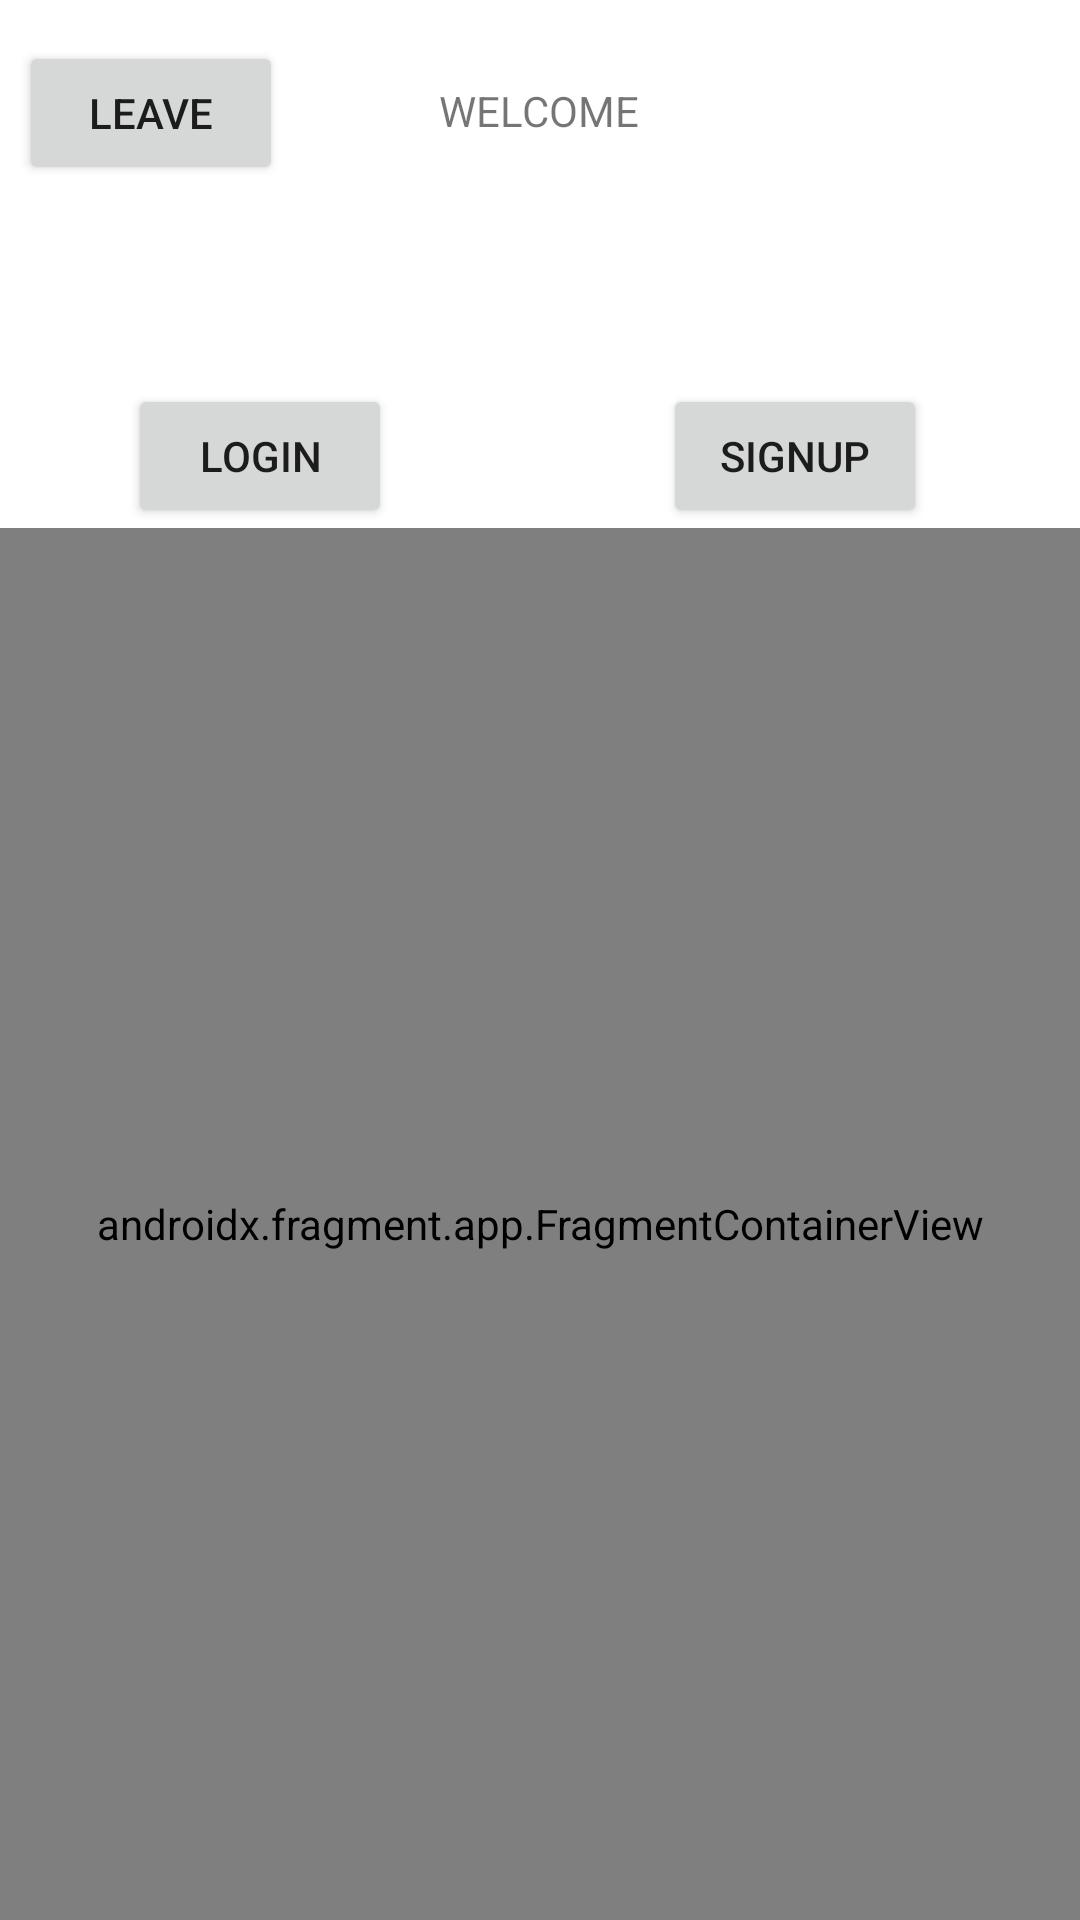

Reconstruct the res/layout file that produces this screen, plus the resources it refers to.
<!-- AndroidManifest.xml: application theme Theme.HomeScreen -->
<!-- res/layout/activity_login.xml -->
<?xml version="1.0" encoding="utf-8"?>

<androidx.constraintlayout.widget.ConstraintLayout xmlns:android="http://schemas.android.com/apk/res/android"
    xmlns:app="http://schemas.android.com/apk/res-auto"
    xmlns:tools="http://schemas.android.com/tools"
    android:layout_width="match_parent"
    android:layout_height="match_parent"
    android:orientation="vertical"
    tools:context="com.ersfrontend.activities.LoginActivity">


    <TextView
        android:id="@+id/login"
        android:layout_width="104dp"
        android:layout_height="32dp"
        android:text="WELCOME"
        android:textAlignment="center"
        app:layout_constraintBottom_toBottomOf="parent"
        app:layout_constraintEnd_toEndOf="parent"
        app:layout_constraintHorizontal_bias="0.498"
        app:layout_constraintStart_toStartOf="parent"
        app:layout_constraintTop_toTopOf="parent"
        app:layout_constraintVertical_bias="0.045" />

    <Button
        android:id="@+id/loginbtn"
        android:layout_width="wrap_content"
        android:layout_height="wrap_content"
        android:text="LOGIN"
        app:layout_constraintBottom_toBottomOf="parent"
        app:layout_constraintEnd_toStartOf="@+id/signupbtn"
        app:layout_constraintHorizontal_bias="0.32"
        app:layout_constraintStart_toStartOf="parent"
        app:layout_constraintTop_toTopOf="parent"
        app:layout_constraintVertical_bias="0.216" />

    <Button
        android:id="@+id/signupbtn"
        android:layout_width="wrap_content"
        android:layout_height="wrap_content"
        android:text="SIGNUP"
        app:layout_constraintBottom_toBottomOf="parent"
        app:layout_constraintEnd_toEndOf="parent"
        app:layout_constraintHorizontal_bias="0.813"
        app:layout_constraintStart_toStartOf="parent"
        app:layout_constraintTop_toTopOf="parent"
        app:layout_constraintVertical_bias="0.216" />

    <Button
        android:id="@+id/endbtn"
        android:layout_width="wrap_content"
        android:layout_height="wrap_content"
        android:text="LEAVE"
        app:layout_constraintBottom_toBottomOf="parent"
        app:layout_constraintEnd_toStartOf="@+id/login"
        app:layout_constraintHorizontal_bias="0.163"
        app:layout_constraintStart_toStartOf="parent"
        app:layout_constraintTop_toTopOf="parent"
        app:layout_constraintVertical_bias="0.023" />

    <androidx.fragment.app.FragmentContainerView
        android:id="@+id/fragmentContainer"
        android:name="com.ersfrontend.Fragments.LoginFragment"
        android:layout_width="match_parent"
        android:layout_height="0dp"
        app:layout_constraintBottom_toBottomOf="parent"
        app:layout_constraintEnd_toEndOf="parent"
        app:layout_constraintHorizontal_bias="1.0"
        app:layout_constraintStart_toStartOf="parent"
        app:layout_constraintTop_toBottomOf="@+id/loginbtn"
        app:layout_constraintVertical_bias="0.0"
        tools:layout="@layout/fragment_login" />





</androidx.constraintlayout.widget.ConstraintLayout>
<!-- res/layout/fragment_login.xml (included above) -->
<androidx.constraintlayout.widget.ConstraintLayout xmlns:android="http://schemas.android.com/apk/res/android"
    xmlns:app="http://schemas.android.com/apk/res-auto"
    xmlns:tools="http://schemas.android.com/tools"
    android:id="@+id/frameLayout"
    android:layout_width="match_parent"
    android:layout_height="match_parent"
    tools:context="com.ersfrontend.Fragments.LoginFragment">

    

    <EditText
        android:id="@+id/LoginUsername"
        android:layout_width="280dp"
        android:layout_height="70dp"
        android:ems="10"
        android:hint="USERNAME"
        android:inputType="textPersonName"
        app:layout_constraintBottom_toBottomOf="parent"
        app:layout_constraintEnd_toEndOf="parent"
        app:layout_constraintHorizontal_bias="0.504"
        app:layout_constraintStart_toStartOf="parent"
        app:layout_constraintTop_toTopOf="parent"
        app:layout_constraintVertical_bias="0.15" />

    <Button
        android:id="@+id/BtnLogin"
        android:layout_width="wrap_content"
        android:layout_height="wrap_content"
        android:text="LOGIN"
        app:layout_constraintBottom_toBottomOf="parent"
        app:layout_constraintEnd_toEndOf="parent"
        app:layout_constraintHorizontal_bias="0.05"
        app:layout_constraintStart_toStartOf="parent"
        app:layout_constraintTop_toBottomOf="@+id/LoginPassword"
        app:layout_constraintVertical_bias="0.083" />

    <TextView
        android:id="@+id/textView2"
        android:layout_width="124dp"
        android:layout_height="35dp"
        android:text="LOGIN"
        android:textAlignment="center"
        app:layout_constraintBottom_toTopOf="@+id/LoginUsername"
        app:layout_constraintEnd_toEndOf="parent"
        app:layout_constraintStart_toStartOf="parent"
        app:layout_constraintTop_toTopOf="parent"
        app:layout_constraintVertical_bias="0.337" />

    <EditText
        android:id="@+id/LoginPassword"
        android:layout_width="280dp"
        android:layout_height="70dp"
        android:ems="10"
        android:hint="PASSWORD"
        android:inputType="textPersonName"
        app:layout_constraintBottom_toBottomOf="parent"
        app:layout_constraintEnd_toEndOf="parent"
        app:layout_constraintHorizontal_bias="0.496"
        app:layout_constraintStart_toStartOf="parent"
        app:layout_constraintTop_toBottomOf="@+id/LoginUsername"
        app:layout_constraintVertical_bias="0.028" />

</androidx.constraintlayout.widget.ConstraintLayout>
<!-- resources referenced by this layout -->
<resources>
  <style name="Theme.HomeScreen" parent="Theme.MaterialComponents.DayNight.DarkActionBar">
          
          <item name="colorPrimary">@color/purple_500</item>
          <item name="colorPrimaryVariant">@color/purple_700</item>
          <item name="colorOnPrimary">@color/white</item>
          
          <item name="colorSecondary">@color/teal_200</item>
          <item name="colorSecondaryVariant">@color/teal_700</item>
          <item name="colorOnSecondary">@color/black</item>
          
          <item name="android:statusBarColor">?attr/colorPrimaryVariant</item>
          
      </style>
  <!-- not gathered from this repository: default colours our renderer supplied (Android Studio template values) -->
  <color name="purple_500">#FF6200EE</color>
  <color name="purple_700">#FF3700B3</color>
  <color name="teal_200">#FF03DAC5</color>
  <color name="teal_700">#FF018786</color>
  <color name="black">#FF000000</color>
  <color name="white">#FFFFFFFF</color>
</resources>
